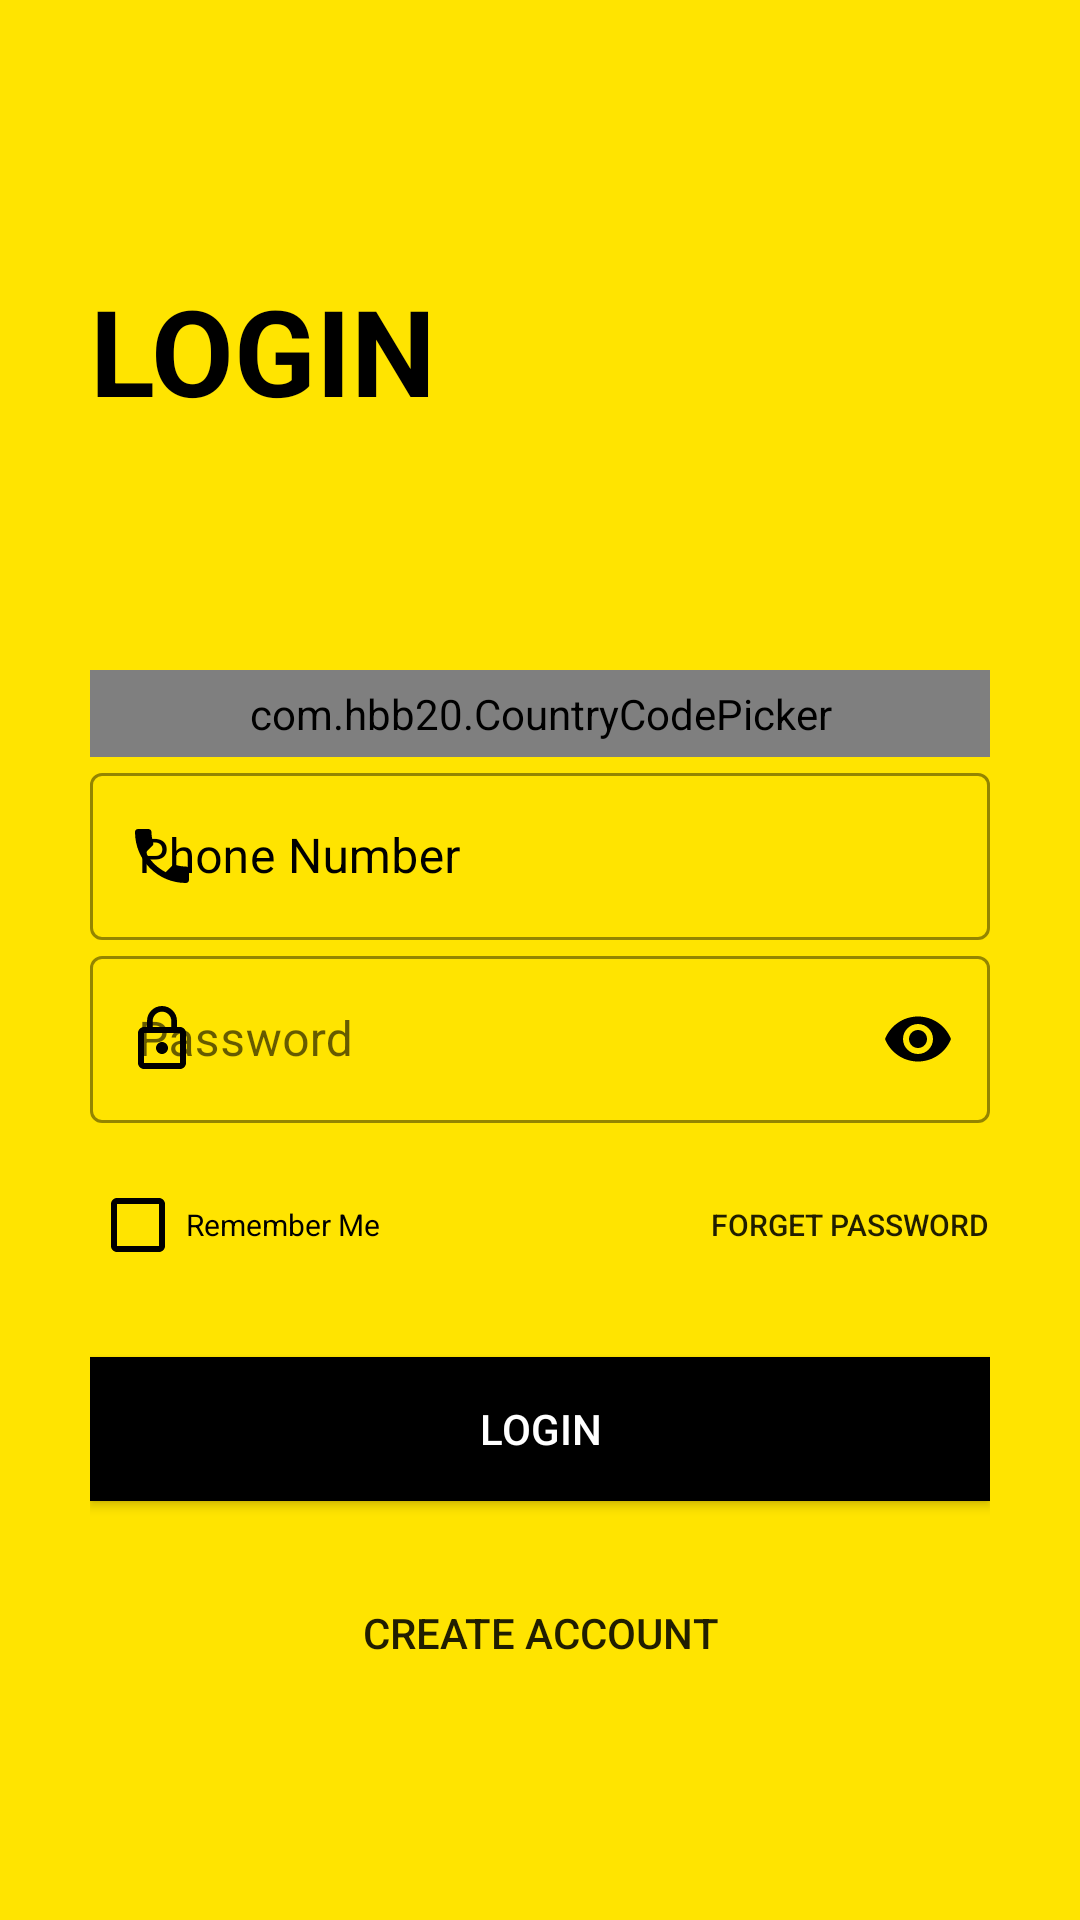

Layout XML and referenced resources for this Android screen:
<!-- AndroidManifest.xml: application theme AppTheme -->
<!-- res/layout/activity_retailer_login.xml -->
<?xml version="1.0" encoding="utf-8"?>
<ScrollView xmlns:android="http://schemas.android.com/apk/res/android"
    xmlns:app="http://schemas.android.com/apk/res-auto"
    xmlns:tools="http://schemas.android.com/tools"
    android:layout_width="match_parent"
    android:layout_height="match_parent"
    android:background="@color/colorPrimary"
    android:scrollbars="none"
    tools:context=".Common.LoginSignup.Login"
    android:transitionName="transition_login">

    <LinearLayout
        android:layout_width="match_parent"
        android:layout_height="wrap_content"
        android:background="@color/colorPrimary"
        android:orientation="vertical"
        android:padding="30dp">


        <ImageView
            android:id="@+id/login_back_button"
            android:layout_width="wrap_content"
            android:layout_height="wrap_content"
            android:padding="5dp"
            android:src="@drawable/general_back_icon" />

        <TextView
            android:layout_width="wrap_content"
            android:layout_height="wrap_content"
            android:layout_marginTop="50dp"
            android:text="@string/login"
            android:textAllCaps="true"
            android:textColor="@color/black"
            android:textSize="40sp"
            android:textStyle="bold"/>

        <RelativeLayout
            android:layout_width="match_parent"
            android:layout_height="wrap_content"
            android:background="@color/colorPrimary"
            android:layout_marginTop="80dp">

            <com.hbb20.CountryCodePicker
                android:id="@+id/login_country_code_picker"
                android:layout_width="match_parent"
                android:layout_height="wrap_content"
                app:ccp_autoDetectCountry="true"
                app:ccp_showFlag="true"
                app:ccp_showNameCode="true"
                app:ccp_showFullName="true"
                android:padding="5dp"
                android:background="@drawable/black_border"/>

            <com.google.android.material.textfield.TextInputLayout
                style="@style/Widget.MaterialComponents.TextInputLayout.OutlinedBox"
                android:id="@+id/login_phone_number"
                android:layout_width="match_parent"
                android:layout_height="wrap_content"
                android:layout_below="@id/login_country_code_picker"
                android:hint="@string/enter_phone_number"
                android:textColorHint="@color/black"
                app:endIconMode="clear_text"
                app:endIconTint="@color/black"
                app:hintTextColor="@color/black"
                app:startIconDrawable="@drawable/field_phone_number_icon"
                app:startIconTint="@color/black"
                app:boxStrokeWidthFocused="2dp"
                app:boxStrokeColor="@color/black">


                <com.google.android.material.textfield.TextInputEditText
                    android:id="@+id/login_phone_number_editText"
                    android:layout_width="match_parent"
                    android:layout_height="match_parent"
                    android:inputType="phone"/>

            </com.google.android.material.textfield.TextInputLayout>

            <com.google.android.material.textfield.TextInputLayout
                android:id="@+id/login_password"
                android:layout_width="match_parent"
                android:layout_height="wrap_content"
                style="@style/Widget.MaterialComponents.TextInputLayout.OutlinedBox"
                android:hint="@string/enter_password"
                android:layout_below="@id/login_phone_number"
                app:hintTextColor="@color/black"
                app:boxStrokeColor="@color/black"
                app:boxStrokeWidthFocused="2dp"
                app:startIconDrawable="@drawable/field_password_icon"
                app:startIconTint="@color/black"
                app:endIconMode="password_toggle"
                app:endIconTint="@color/black">


                <com.google.android.material.textfield.TextInputEditText
                    android:id="@+id/login_password_editText"
                    android:layout_width="match_parent"
                    android:layout_height="match_parent"
                    android:textColor="@color/black"
                    android:inputType="textPassword"/>

            </com.google.android.material.textfield.TextInputLayout>


            <RelativeLayout
                android:id="@+id/forget_password_block"
                android:layout_width="match_parent"
                android:layout_height="wrap_content"
                android:layout_below="@id/login_password"
                android:layout_marginTop="10dp">


                <CheckBox
                    android:id="@+id/remember_me"
                    style="@style/Widget.AppCompat.CompoundButton.CheckBox"
                    android:layout_width="wrap_content"
                    android:layout_height="wrap_content"
                    android:layout_centerVertical="true"
                    android:buttonTint="@color/black"
                    android:text="@string/remember_me"
                    android:textColor="@color/black"
                    android:textSize="10sp" />

                <Button
                    android:layout_width="wrap_content"
                    android:layout_height="wrap_content"
                    android:layout_alignParentEnd="true"
                    android:background="#00000000"
                    android:onClick="callForgetPassword"
                    android:text="@string/forget_password"
                    android:textSize="10sp" />


            </RelativeLayout>


            <Button
                android:id="@+id/letTheUserLogIn"
                android:layout_width="match_parent"
                android:layout_height="wrap_content"
                android:onClick="letTheUserLoggedIn"
                android:layout_below="@id/forget_password_block"
                android:text="@string/login"
                android:background="@color/black"
                android:textColor="@color/white"
                android:layout_marginTop="20dp"
                tools:ignore="OnClick" />

            <Button
                android:layout_below="@id/letTheUserLogIn"
                android:layout_width="wrap_content"
                android:layout_height="wrap_content"
                android:text="Create Account"
                android:background="#00000000"
                android:layout_marginTop="20dp"
                android:layout_centerHorizontal="true"/>


            <RelativeLayout
                android:id="@+id/login_progress_bar"
                android:layout_width="wrap_content"
                android:layout_height="wrap_content"
                android:padding="20dp"
                android:layout_centerInParent="true"
                android:background="@drawable/white_circle"
                android:elevation="8dp"
                android:visibility="gone">

                <ProgressBar
                    android:layout_width="30dp"
                    android:layout_height="30dp"
                    android:layout_centerInParent="true"/>

            </RelativeLayout>



        </RelativeLayout>


    </LinearLayout>

</ScrollView>
<!-- resources referenced by this layout -->
<resources>
  <color name="black">#000</color>
  <color name="colorPrimary">#ffe400</color>
  <color name="white">#fff</color>
  <!-- drawable field_password_icon (drawable) -->
  <vector android:height="24dp" android:tint="#0E0B00"
      android:viewportHeight="24.0" android:viewportWidth="24.0"
      android:width="24dp" xmlns:android="http://schemas.android.com/apk/res/android">
      <path android:fillColor="#FF000000" android:pathData="M12,17c1.1,0 2,-0.9 2,-2s-0.9,-2 -2,-2 -2,0.9 -2,2 0.9,2 2,2zM18,8h-1L17,6c0,-2.76 -2.24,-5 -5,-5S7,3.24 7,6v2L6,8c-1.1,0 -2,0.9 -2,2v10c0,1.1 0.9,2 2,2h12c1.1,0 2,-0.9 2,-2L20,10c0,-1.1 -0.9,-2 -2,-2zM8.9,6c0,-1.71 1.39,-3.1 3.1,-3.1s3.1,1.39 3.1,3.1v2L8.9,8L8.9,6zM18,20L6,20L6,10h12v10z"/>
  </vector>
  <!-- drawable field_phone_number_icon (drawable) -->
  <vector android:height="24dp" android:tint="#0E0B00"
      android:viewportHeight="24.0" android:viewportWidth="24.0"
      android:width="24dp" xmlns:android="http://schemas.android.com/apk/res/android">
      <path android:fillColor="#FF000000" android:pathData="M6.62,10.79c1.44,2.83 3.76,5.14 6.59,6.59l2.2,-2.2c0.27,-0.27 0.67,-0.36 1.02,-0.24 1.12,0.37 2.33,0.57 3.57,0.57 0.55,0 1,0.45 1,1V20c0,0.55 -0.45,1 -1,1 -9.39,0 -17,-7.61 -17,-17 0,-0.55 0.45,-1 1,-1h3.5c0.55,0 1,0.45 1,1 0,1.25 0.2,2.45 0.57,3.57 0.11,0.35 0.03,0.74 -0.25,1.02l-2.2,2.2z"/>
  </vector>
  <string name="enter_password">Password</string>
  <string name="enter_phone_number">Phone Number</string>
  <string name="forget_password">Forget Password</string>
  <string name="login">Login</string>
  <string name="remember_me">Remember Me</string>
  <style name="AppTheme" parent="Theme.MaterialComponents.Light.NoActionBar.Bridge">
          
          <item name="colorPrimary">@color/colorPrimary</item>
          <item name="colorPrimaryDark">@color/colorPrimaryDark</item>
          <item name="colorAccent">@color/colorAccent</item>
      </style>
  <color name="colorPrimaryDark">#ffa600</color>
  <color name="colorAccent">#272727</color>
</resources>
